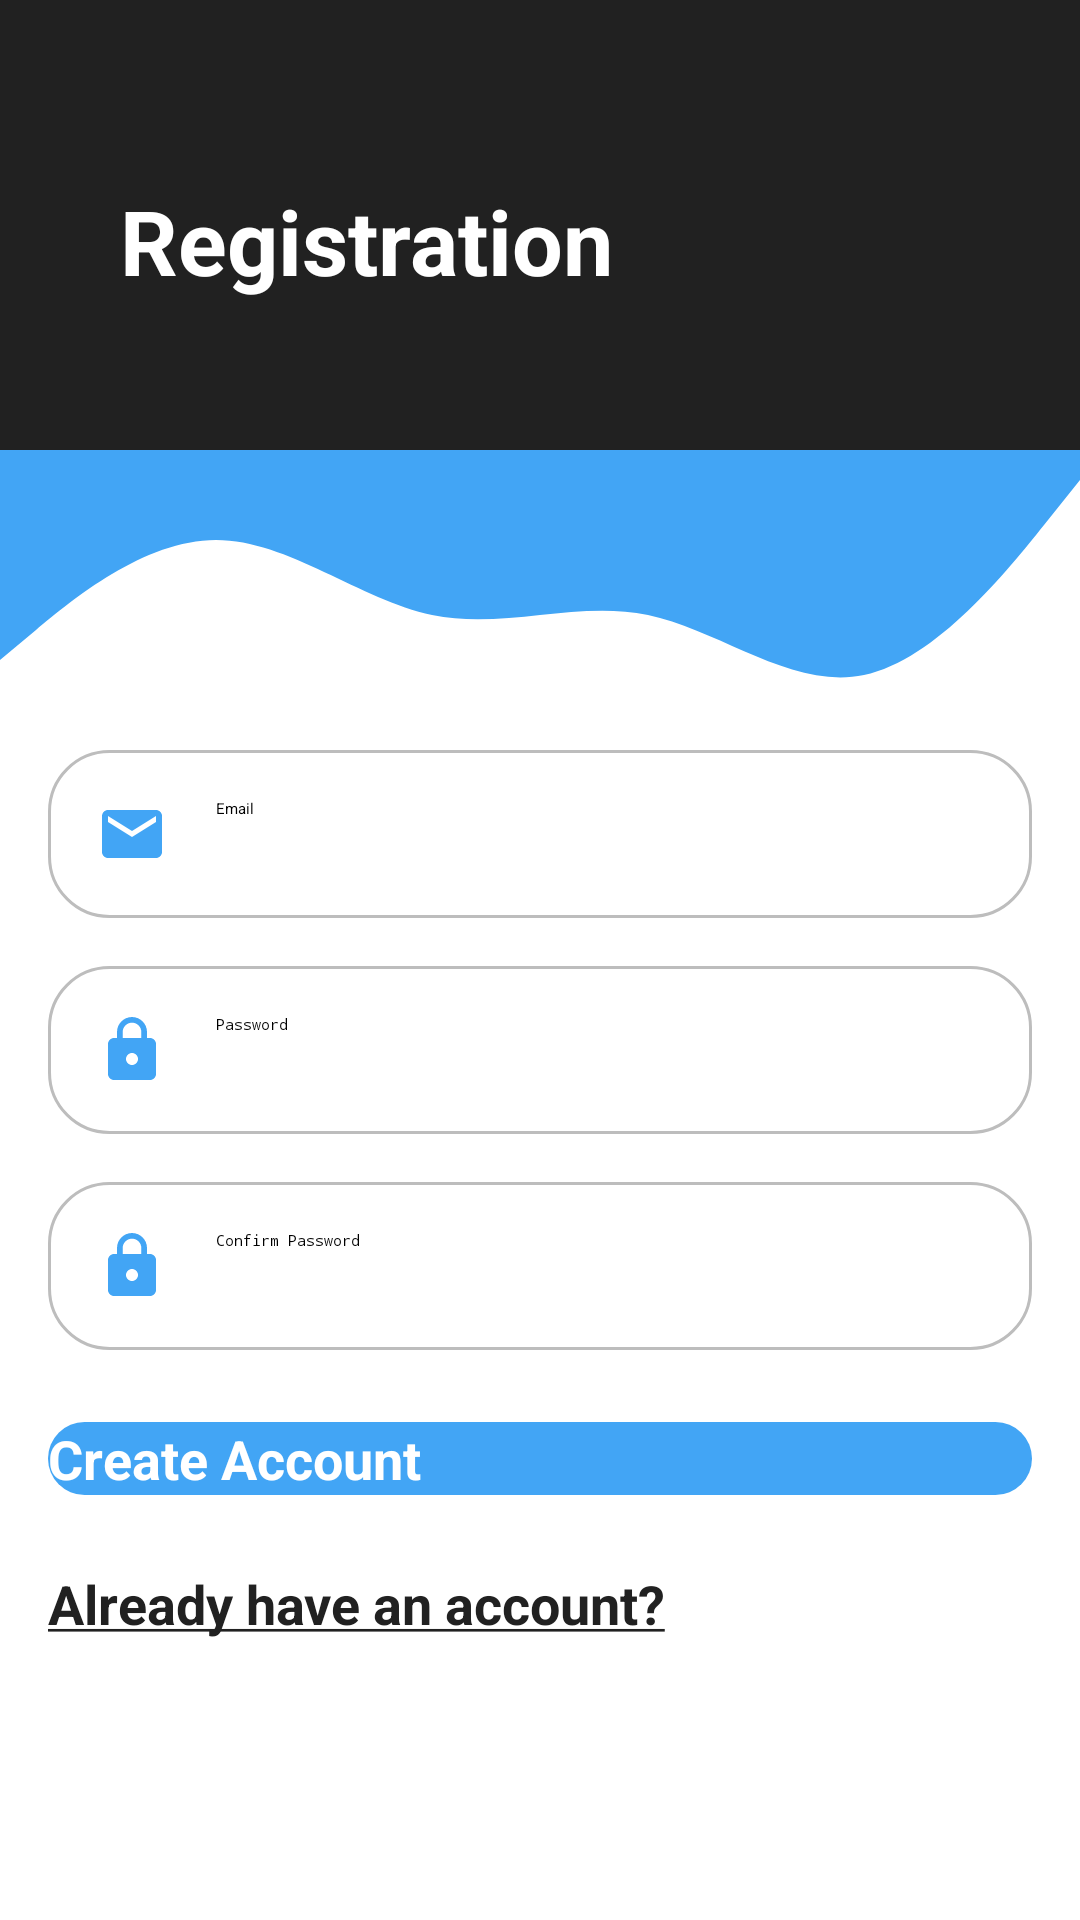

This screen was rendered from an Android layout file. Write that file and the resources it references.
<!-- AndroidManifest.xml: application theme Theme.App.Starting -->
<!-- res/layout/fragment_register.xml -->
<?xml version="1.0" encoding="utf-8"?>
<ScrollView xmlns:android="http://schemas.android.com/apk/res/android"
    xmlns:app="http://schemas.android.com/apk/res-auto"
    xmlns:tools="http://schemas.android.com/tools"
    android:layout_width="match_parent"
    android:layout_height="match_parent"
    tools:context=".fragments.auth.RegisterFragment">

    <androidx.constraintlayout.widget.ConstraintLayout
        android:layout_width="match_parent"
        android:layout_height="wrap_content">

        <TextView
            android:id="@+id/button_login"
            android:layout_width="match_parent"
            android:layout_height="wrap_content"
            android:layout_marginStart="16dp"
            android:layout_marginTop="24dp"
            android:layout_marginEnd="32dp"
            android:text="@string/already_have_an_account"
            android:textColor="@color/black"
            android:textSize="18sp"
            android:textStyle="bold"
            app:layout_constraintEnd_toEndOf="parent"
            app:layout_constraintStart_toStartOf="parent"
            app:layout_constraintTop_toBottomOf="@+id/button_register" />

        <View
            android:id="@+id/topView"
            android:layout_width="0dp"
            android:layout_height="150dp"
            android:background="@color/black"
            app:layout_constraintEnd_toEndOf="parent"
            app:layout_constraintStart_toStartOf="parent"
            app:layout_constraintTop_toTopOf="parent" />

        <View
            android:id="@+id/wavyBackground"
            android:layout_width="0dp"
            android:layout_height="100dp"
            android:background="@drawable/wave"
            app:layout_constraintEnd_toEndOf="parent"
            app:layout_constraintStart_toStartOf="parent"
            app:layout_constraintTop_toBottomOf="@+id/topView" />

        <ImageView
            android:id="@+id/topIcon"
            android:layout_width="wrap_content"
            android:layout_height="wrap_content"
            android:layout_marginTop="32dp"
            android:layout_marginEnd="16dp"
            app:layout_constraintEnd_toEndOf="parent"
            app:layout_constraintTop_toTopOf="parent"
            app:srcCompat="@drawable/ic_person"
            android:contentDescription="@string/top_icon" />

        <TextView
            android:id="@+id/topText"
            android:layout_width="0dp"
            android:layout_height="wrap_content"
            android:layout_marginStart="40dp"
            android:layout_marginTop="60dp"
            android:text="@string/registration"
            android:textColor="@android:color/white"
            android:textSize="30sp"
            android:textStyle="bold"
            app:layout_constraintEnd_toStartOf="@+id/topIcon"
            app:layout_constraintHorizontal_bias="0.0"
            app:layout_constraintStart_toStartOf="@+id/topView"
            app:layout_constraintTop_toTopOf="parent" />

        <EditText
            android:id="@+id/input_email"
            android:layout_width="0dp"
            android:layout_height="wrap_content"
            android:layout_marginStart="16dp"
            android:layout_marginEnd="16dp"
            android:background="@drawable/round_border"
            android:drawableStart="@drawable/ic_email"
            android:drawablePadding="16dp"
            android:ems="10"
            android:hint="@string/email"
            android:inputType="textEmailAddress"
            android:padding="16dp"
            app:layout_constraintEnd_toEndOf="parent"
            app:layout_constraintStart_toStartOf="parent"
            app:layout_constraintTop_toBottomOf="@+id/wavyBackground" />

        <EditText
            android:id="@+id/input_password"
            android:layout_width="0dp"
            android:layout_height="wrap_content"
            android:layout_marginStart="16dp"
            android:layout_marginTop="16dp"
            android:layout_marginEnd="16dp"
            android:background="@drawable/round_border"
            android:drawableStart="@drawable/ic_lock"
            android:drawablePadding="16dp"
            android:ems="10"
            android:hint="@string/password"
            android:inputType="textPassword"
            android:padding="16dp"
            app:layout_constraintEnd_toEndOf="parent"
            app:layout_constraintStart_toStartOf="parent"
            app:layout_constraintTop_toBottomOf="@+id/input_email" />

        <EditText
            android:id="@+id/input_confirm_password"
            android:layout_width="0dp"
            android:layout_height="wrap_content"
            android:layout_marginStart="16dp"
            android:layout_marginTop="16dp"
            android:layout_marginEnd="16dp"
            android:background="@drawable/round_border"
            android:drawableStart="@drawable/ic_lock"
            android:drawablePadding="16dp"
            android:ems="10"
            android:hint="@string/confirm_password"
            android:inputType="textPassword"
            android:padding="16dp"
            app:layout_constraintEnd_toEndOf="parent"
            app:layout_constraintHorizontal_bias="0.0"
            app:layout_constraintStart_toStartOf="parent"
            app:layout_constraintTop_toBottomOf="@+id/input_password" />

        <Button
            android:id="@+id/button_register"
            android:layout_width="0dp"
            android:layout_height="wrap_content"
            android:layout_marginStart="16dp"
            android:layout_marginTop="24dp"
            android:layout_marginEnd="16dp"
            android:background="@drawable/round_bg"
            android:text="@string/create_account"
            android:textColor="@android:color/white"
            android:textSize="18sp"
            android:textStyle="bold"
            app:layout_constraintEnd_toEndOf="parent"
            app:layout_constraintStart_toStartOf="parent"
            app:layout_constraintTop_toBottomOf="@+id/input_confirm_password" />

    </androidx.constraintlayout.widget.ConstraintLayout>

</ScrollView>
<!-- resources referenced by this layout -->
<resources>
  <color name="black">#212121</color>
  <!-- drawable ic_email (drawable) -->
  <vector android:height="24dp" android:tint="@color/blue_500"
      android:viewportHeight="24.0" android:viewportWidth="24.0"
      android:width="24dp" xmlns:android="http://schemas.android.com/apk/res/android">
      <path android:fillColor="#FF000000" android:pathData="M20,4L4,4c-1.1,0 -1.99,0.9 -1.99,2L2,18c0,1.1 0.9,2 2,2h16c1.1,0 2,-0.9 2,-2L22,6c0,-1.1 -0.9,-2 -2,-2zM20,8l-8,5 -8,-5L4,6l8,5 8,-5v2z"/>
  </vector>
  <!-- drawable ic_lock (drawable) -->
  <vector android:height="24dp" android:tint="@color/blue_500"
      android:viewportHeight="24.0" android:viewportWidth="24.0"
      android:width="24dp" xmlns:android="http://schemas.android.com/apk/res/android">
      <path android:fillColor="#FF000000" android:pathData="M18,8h-1L17,6c0,-2.76 -2.24,-5 -5,-5S7,3.24 7,6v2L6,8c-1.1,0 -2,0.9 -2,2v10c0,1.1 0.9,2 2,2h12c1.1,0 2,-0.9 2,-2L20,10c0,-1.1 -0.9,-2 -2,-2zM12,17c-1.1,0 -2,-0.9 -2,-2s0.9,-2 2,-2 2,0.9 2,2 -0.9,2 -2,2zM15.1,8L8.9,8L8.9,6c0,-1.71 1.39,-3.1 3.1,-3.1 1.71,0 3.1,1.39 3.1,3.1v2z"/>
  </vector>
  <!-- drawable round_bg (drawable) -->
  <?xml version="1.0" encoding="utf-8"?>
  <shape xmlns:android="http://schemas.android.com/apk/res/android">
      <solid android:color="@color/blue_500"/>
      <corners android:radius="100dp"/>
  </shape>
  <!-- drawable round_border (drawable) -->
  <?xml version="1.0" encoding="utf-8"?>
  <shape android:shape="rectangle" xmlns:android="http://schemas.android.com/apk/res/android">
      <stroke android:color="@color/grey_500"
          android:width="1dp"/>
      <corners android:radius="20dp"/>
  </shape>
  <!-- drawable wave (drawable) -->
  <vector xmlns:android="http://schemas.android.com/apk/res/android"
      android:width="1440dp"
      android:height="320dp"
      android:viewportWidth="1440"
      android:viewportHeight="320">
    <path
        android:pathData="M0,224L48,192C96,160 192,96 288,96C384,96 480,160 576,176C672,192 768,160 864,176C960,192 1056,256 1152,240C1248,224 1344,128 1392,80L1440,32L1440,0L1392,0C1344,0 1248,0 1152,0C1056,0 960,0 864,0C768,0 672,0 576,0C480,0 384,0 288,0C192,0 96,0 48,0L0,0Z"
        android:fillColor="@color/blue_500"
        android:fillAlpha="1"/>
  </vector>
  <string name="already_have_an_account"><u>Already have an account?</u></string>
  <string name="confirm_password">Confirm Password</string>
  <string name="create_account">Create Account</string>
  <string name="email">Email</string>
  <string name="password">Password</string>
  <string name="registration">Registration</string>
  <string name="top_icon">TOP ICON</string>
  <style name="Theme.App.Starting" parent="Theme.SplashScreen">
          <item name="windowSplashScreenBackground">@color/white</item>
          <item name="windowSplashScreenAnimatedIcon">@drawable/ic_doctor</item>
          <item name="postSplashScreenTheme">@style/Theme.DentistAtHome</item>
      </style>
  <color name="blue_500">#42A5F5</color>
  <color name="grey_500">#BDBDBD</color>
  <color name="white">#FFFFFFFF</color>
  <style name="Theme.DentistAtHome" parent="Theme.MaterialComponents.DayNight.NoActionBar">
          
          <item name="colorPrimary">@color/black</item>
          <item name="colorPrimaryVariant">@color/grey_800</item>
          <item name="colorOnPrimary">@color/white</item>
  
          
          <item name="colorSecondary">@color/blue_500</item>
          <item name="colorSecondaryVariant">@color/blue_200</item>
          <item name="colorOnSecondary">@color/black</item>
  
          
          <item name="android:statusBarColor" tools:targetApi="l">?attr/colorPrimaryVariant</item>
  
          
          <item name="android:fontFamily">@font/open_sans</item>
      </style>
  <color name="grey_800">#616161</color>
  <color name="blue_200">#BBDEFB</color>
</resources>
